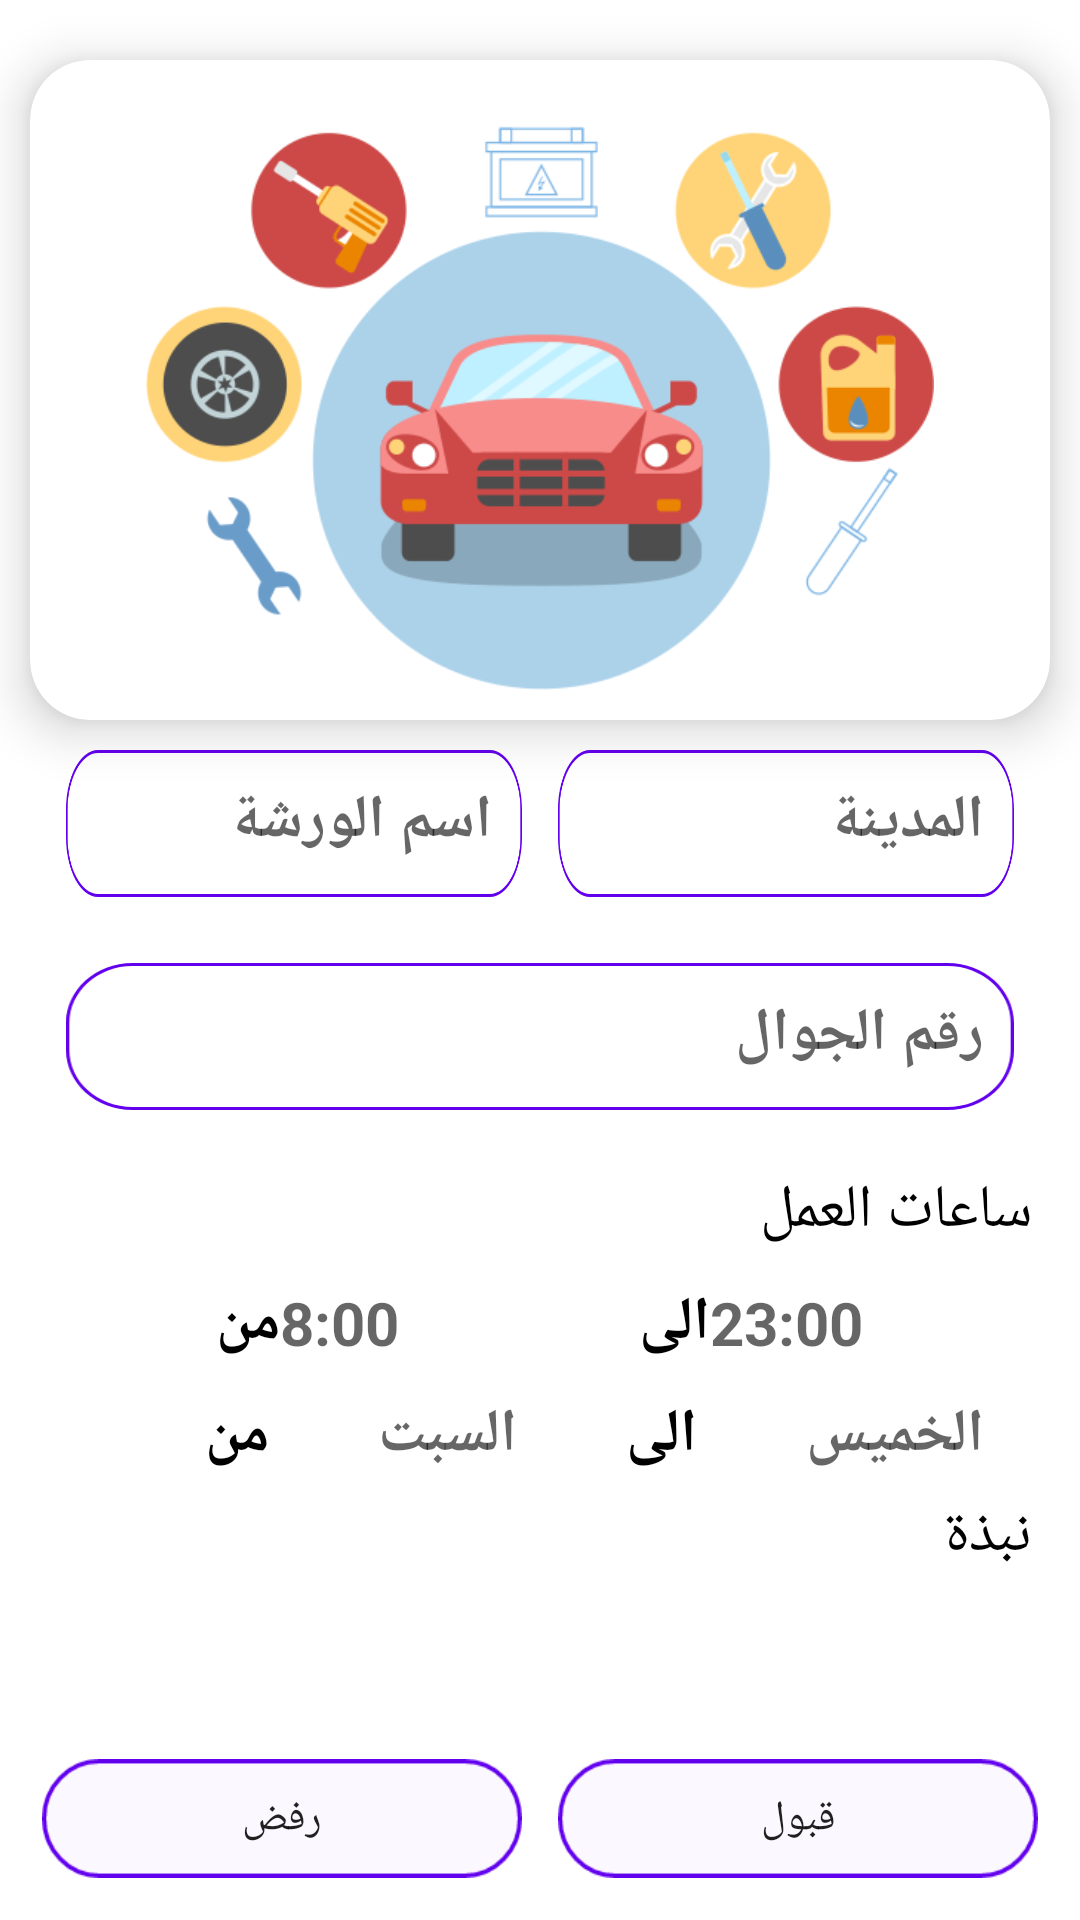

Reconstruct the res/layout file that produces this screen, plus the resources it refers to.
<!-- AndroidManifest.xml: application theme Theme.CarService -->
<!-- res/layout/fragment_request_detail.xml -->
<?xml version="1.0" encoding="utf-8"?>
<FrameLayout xmlns:android="http://schemas.android.com/apk/res/android"
    xmlns:tools="http://schemas.android.com/tools"
    xmlns:app="http://schemas.android.com/apk/res-auto"
    android:layout_width="match_parent"
    android:layout_height="match_parent"
    tools:context=".view.Admin.RequestDetailFragment"
    android:orientation="vertical">


    <LinearLayout
        android:orientation="vertical"
        android:layout_width="match_parent"
        android:layout_height="wrap_content">
        <androidx.cardview.widget.CardView
            android:layout_width="match_parent"
            android:layout_height="wrap_content"
            android:layout_marginStart="10dp"
            android:layout_marginTop="20dp"
            android:layout_marginEnd="10dp"
            android:layout_marginBottom="10dp"
            app:cardBackgroundColor="@color/white"
            app:cardCornerRadius="20dp"
            app:cardElevation="10dp"
            app:cardMaxElevation="12dp"
            app:cardPreventCornerOverlap="true"
            app:cardUseCompatPadding="false">

            <LinearLayout
                android:orientation="vertical"
                android:layout_width="match_parent"
                android:layout_height="wrap_content">
                <ImageView
                    android:id="@+id/img_ReqDetails"
                    android:layout_width="wrap_content"
                    android:layout_height="200dp"
                    android:layout_gravity="center"
                    android:layout_margin="10dp"
                    android:contentDescription="@string/app_name"
                    android:src="@drawable/carsflat" />


            </LinearLayout>


        </androidx.cardview.widget.CardView>

        <LinearLayout

            android:orientation="horizontal"
            android:layout_width="match_parent"
            android:layout_height="wrap_content"
            android:weightSum="2"
            android:layout_marginStart="16dp"
            android:layout_marginEnd="16dp">
            <TextView
                android:id="@+id/requestDetail_name"
                android:layout_width="match_parent"
                android:layout_height="wrap_content"
                android:background="@drawable/et_bg"
                android:padding="10dp"
                android:layout_weight="1."
                android:layout_gravity="start"
                android:hint="اسم الورشة"
                android:textColor="@color/black"
                android:textSize="20sp"
                android:textStyle="bold"
                android:layout_margin="6dp"
                />

            <TextView
                android:id="@+id/requestDetail_city"
                android:layout_width="match_parent"
                android:layout_height="wrap_content"
                android:layout_weight="1"
                android:layout_gravity="start"
                android:hint="المدينة"
                android:textColor="@color/black"
                android:textSize="20sp"
                android:textStyle="bold"
                android:background="@drawable/et_bg"
                android:padding="10dp"
                android:layout_margin="6dp"
                />



        </LinearLayout>

        <LinearLayout
            android:orientation="vertical"
            android:layout_width="match_parent"
            android:layout_height="wrap_content"
            android:weightSum="2"
            android:layout_marginStart="16dp"
            android:layout_marginEnd="16dp"
            android:layout_marginTop="10dp"
            >
            <TextView
                android:id="@+id/requestDetail_phone"
                android:layout_width="match_parent"
                android:layout_height="wrap_content"
                android:layout_weight="1"
                android:layout_gravity="start"
                android:hint="رقم الجوال"
                android:textColor="@color/black"
                android:textSize="20sp"
                android:textStyle="bold"
                android:background="@drawable/et_bg"
                android:padding="10dp"
                android:layout_marginStart="6dp"
                android:layout_marginEnd="6dp"
                />

            <TextView

                android:layout_width="match_parent"
                android:layout_height="wrap_content"
                android:layout_weight="2"
                android:layout_gravity="start"
                android:layout_marginTop="20dp"
                android:text="@string/work_hours"
                android:textColor="@color/black"
                android:textSize="20sp"
                android:textStyle="normal" />

            <LinearLayout
                android:orientation="horizontal"
                android:layout_width="match_parent"
                android:layout_height="wrap_content"
                android:weightSum="4"
                android:layout_marginStart="16dp"
                android:layout_marginEnd="16dp"
                android:layout_marginTop="10dp">
                <TextView
                    android:layout_width="wrap_content"
                    android:layout_height="wrap_content"
                    android:layout_weight="1"
                    android:layout_gravity="start"
                    android:text="@string/from"
                    android:textColor="@color/black"
                    android:textSize="20sp"
                    android:textStyle="bold" />

                <TextView
                    android:id="@+id/requestDetail_startHorus"
                    android:layout_width="wrap_content"
                    android:layout_height="wrap_content"
                    android:layout_weight="1"
                    android:layout_gravity="end"
                    android:hint="8:00"
                    android:textColor="@color/black"
                    android:textSize="20sp"
                    android:textStyle="bold"
                    android:inputType="datetime"
                    />
                <TextView
                    android:layout_width="wrap_content"
                    android:layout_height="wrap_content"
                    android:layout_weight="1"
                    android:layout_gravity="end"
                    android:text="@string/to"
                    android:textColor="@color/black"
                    android:textSize="20sp"
                    android:textStyle="bold" />
                <TextView
                    android:id="@+id/requestDetail_endHorus"
                    android:layout_width="wrap_content"
                    android:layout_height="wrap_content"
                    android:layout_weight="1"
                    android:layout_gravity="end"
                    android:hint="23:00"
                    android:textColor="@color/black"
                    android:textSize="20sp"
                    android:textStyle="bold"
                    android:inputType="datetime"/>

            </LinearLayout>
            <LinearLayout
                android:orientation="horizontal"
                android:layout_width="match_parent"
                android:layout_height="wrap_content"
                android:weightSum="4"
                android:layout_marginStart="16dp"
                android:layout_marginEnd="16dp"
                android:layout_marginTop="10dp">
                <TextView
                    android:layout_width="wrap_content"
                    android:layout_height="wrap_content"
                    android:layout_weight="1"
                    android:layout_gravity="start"
                    android:text="@string/from"
                    android:textColor="@color/black"
                    android:textSize="20sp"
                    android:textStyle="bold" />

                <TextView
                    android:id="@+id/requestDetail_startDay"
                    android:layout_width="wrap_content"
                    android:layout_height="wrap_content"
                    android:layout_weight="1"
                    android:layout_gravity="end"
                    android:hint="السبت"
                    android:textColor="@color/black"
                    android:textSize="20sp"
                    android:textStyle="bold" />
                <TextView
                    android:layout_width="wrap_content"
                    android:layout_height="wrap_content"
                    android:layout_weight="1"
                    android:layout_gravity="end"
                    android:text="@string/to"
                    android:textColor="@color/black"
                    android:textSize="20sp"
                    android:textStyle="bold" />
                <TextView
                    android:id="@+id/requestDetail_endDay"
                    android:layout_width="wrap_content"
                    android:layout_height="wrap_content"
                    android:layout_weight="1"
                    android:layout_gravity="end"
                    android:hint="الخميس"
                    android:textColor="@color/black"
                    android:textSize="20sp"
                    android:textStyle="bold" />

            </LinearLayout>

            <TextView
                android:layout_width="match_parent"
                android:layout_height="wrap_content"
                android:layout_weight="2"
                android:layout_gravity="start"
                android:layout_marginTop="6dp"
                android:text="نبذة"
                android:textColor="@color/black"
                android:textSize="20sp"
                android:textStyle="normal" />

            <TextView
                android:id="@+id/requestDetail_desc"
                android:layout_width="match_parent"
                android:layout_height="wrap_content"
                android:layout_weight="2"
                android:layout_gravity="start"
                android:text=""
                android:padding="10dp"
                android:textColor="@color/black"
                android:textSize="20sp"
                android:textStyle="normal" />

                    </LinearLayout>

        <LinearLayout
            android:orientation="horizontal"
            android:layout_width="match_parent"
            android:layout_height="match_parent"
            android:weightSum="2"
            android:layout_margin="8dp">

            <Button
                android:id="@+id/request_rejectBtn"
                android:background="@drawable/btn_details_ic"
                android:layout_width="300dp"
                android:layout_height="wrap_content"
                android:layout_weight="1"
                android:text="رفض"
                android:layout_gravity="center"
                android:layout_margin="6dp"

                />
            <Button
                android:id="@+id/request_acceptBtn"
                android:background="@drawable/btn_details_ic"
                android:layout_width="300dp"
                android:layout_weight="1"
                android:layout_height="wrap_content"
                android:text="قبول"
                android:layout_gravity="center"
                android:layout_margin="6dp"

                />



        </LinearLayout>

    </LinearLayout>




</FrameLayout>
<!-- resources referenced by this layout -->
<resources>
  <!-- drawable btn_details_ic: png bitmap (drawable-hdpi, 1601 bytes) -->
  <!-- drawable carsflat: png bitmap (drawable, 44642 bytes) -->
  <!-- drawable et_bg: png bitmap (drawable-hdpi, 3324 bytes) -->
  <string name="app_name">مركبتي</string>
  <string name="from">من</string>
  <string name="to">الى</string>
  <string name="work_hours">ساعات العمل</string>
  <style name="Theme.CarService" parent="Theme.MaterialComponents.DayNight.NoActionBar">
          
          <item name="colorPrimary">@color/purple_500</item>
          <item name="colorPrimaryVariant">@color/purple_700</item>
          <item name="colorOnPrimary">@color/white</item>
          
          <item name="colorSecondary">@color/teal_200</item>
          <item name="colorSecondaryVariant">@color/teal_700</item>
          <item name="colorOnSecondary">@color/black</item>
          
          <item name="android:statusBarColor" tools:targetApi="l">@color/purple_700</item>
          
      </style>
  <!-- not gathered from this repository: default colours our renderer supplied (Android Studio template values) -->
  <color name="purple_500">#FF6200EE</color>
  <color name="purple_700">#FF3700B3</color>
  <color name="teal_200">#FF03DAC5</color>
  <color name="teal_700">#FF018786</color>
  <color name="black">#FF000000</color>
  <color name="white">#FFFFFFFF</color>
</resources>
